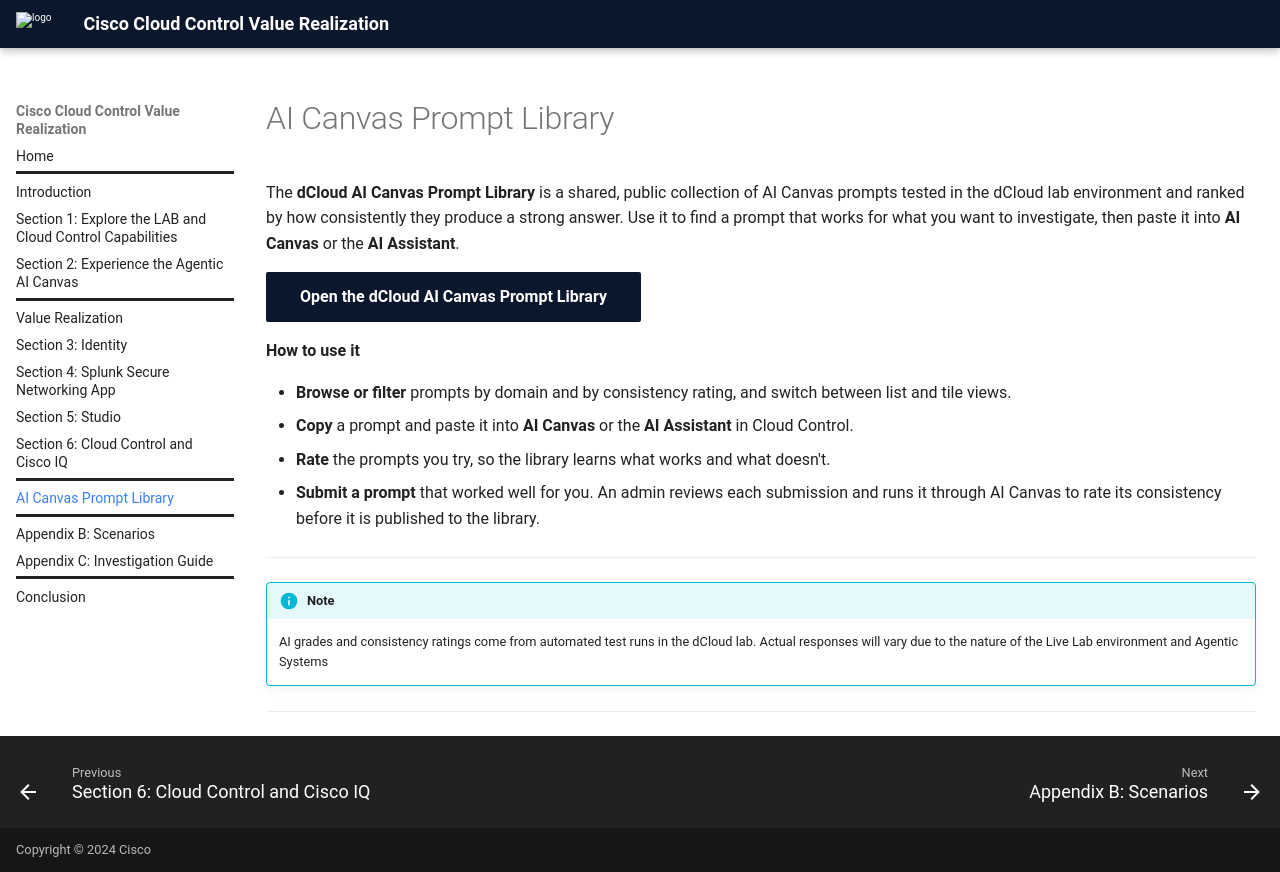

repository: mokuma56/tedcn24-01-fy27 · page: ai-canvas-prompt-library/index.html · generator: mkdocs

# AI Canvas Prompt Library

The **dCloud AI Canvas Prompt Library** is a shared, public collection of AI Canvas prompts tested in the dCloud lab environment and ranked by how consistently they produce a strong answer. Use it to find a prompt that works for what you want to investigate, then paste it into **AI Canvas** or the **AI Assistant**.

[Open the dCloud AI Canvas Prompt Library](https://dcloud-c3-prompts.dc-01.com/){ .md-button .md-button--primary target=_blank rel=noopener }

**How to use it**

- **Browse or filter** prompts by domain and by consistency rating, and switch between list and tile views.
- **Copy** a prompt and paste it into **AI Canvas** or the **AI Assistant** in Cloud Control.
- **Rate** the prompts you try, so the library learns what works and what doesn't.
- **Submit a prompt** that worked well for you. An admin reviews each submission and runs it through AI Canvas to rate its consistency before it is published to the library.


---

!!! info "Note"
    AI grades and consistency ratings come from automated test runs in the dCloud lab. Actual responses will vary due to the nature of the Live Lab environment and Agentic Systems

---
